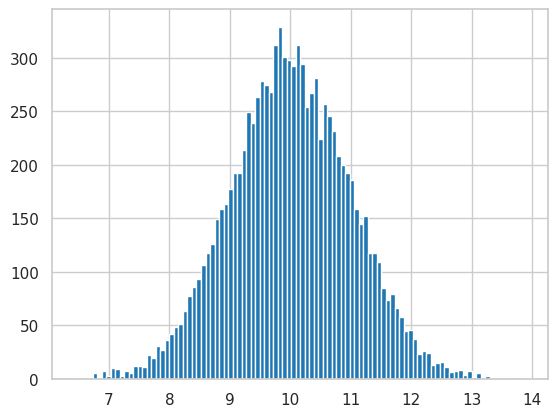

The script that saved this image:
import numpy as np
import matplotlib.pyplot as plt
import seaborn as sns

mu = 10
sigma = 1

def ecdf(data):
    '''
    return x , y values for a dor ecdf
    '''
    x = np.sort(data)
    y = np.arange(1,len(data)+1)/ len(data)
    return x,y

# Plotting modules and settings.
colors = ['#1f77b4', '#ff7f0e', '#2ca02c', '#d62728',
          '#9467bd', '#8c564b', '#e377c2', '#7f7f7f',
          '#bcbd22', '#17becf']
sns.set(style='whitegrid', palette=colors, rc={'axes.labelsize': 16})

x_rnd = np.random.normal(mu,sigma,size = 10000)

#make ecdf
x, y = ecdf(x_rnd)

fig, ax = plt.subplots(1,1)
# _ = ax.plot(x, y, marker='.', linestyle='none')
ax.hist(x, bins = 100)

plt.show()
